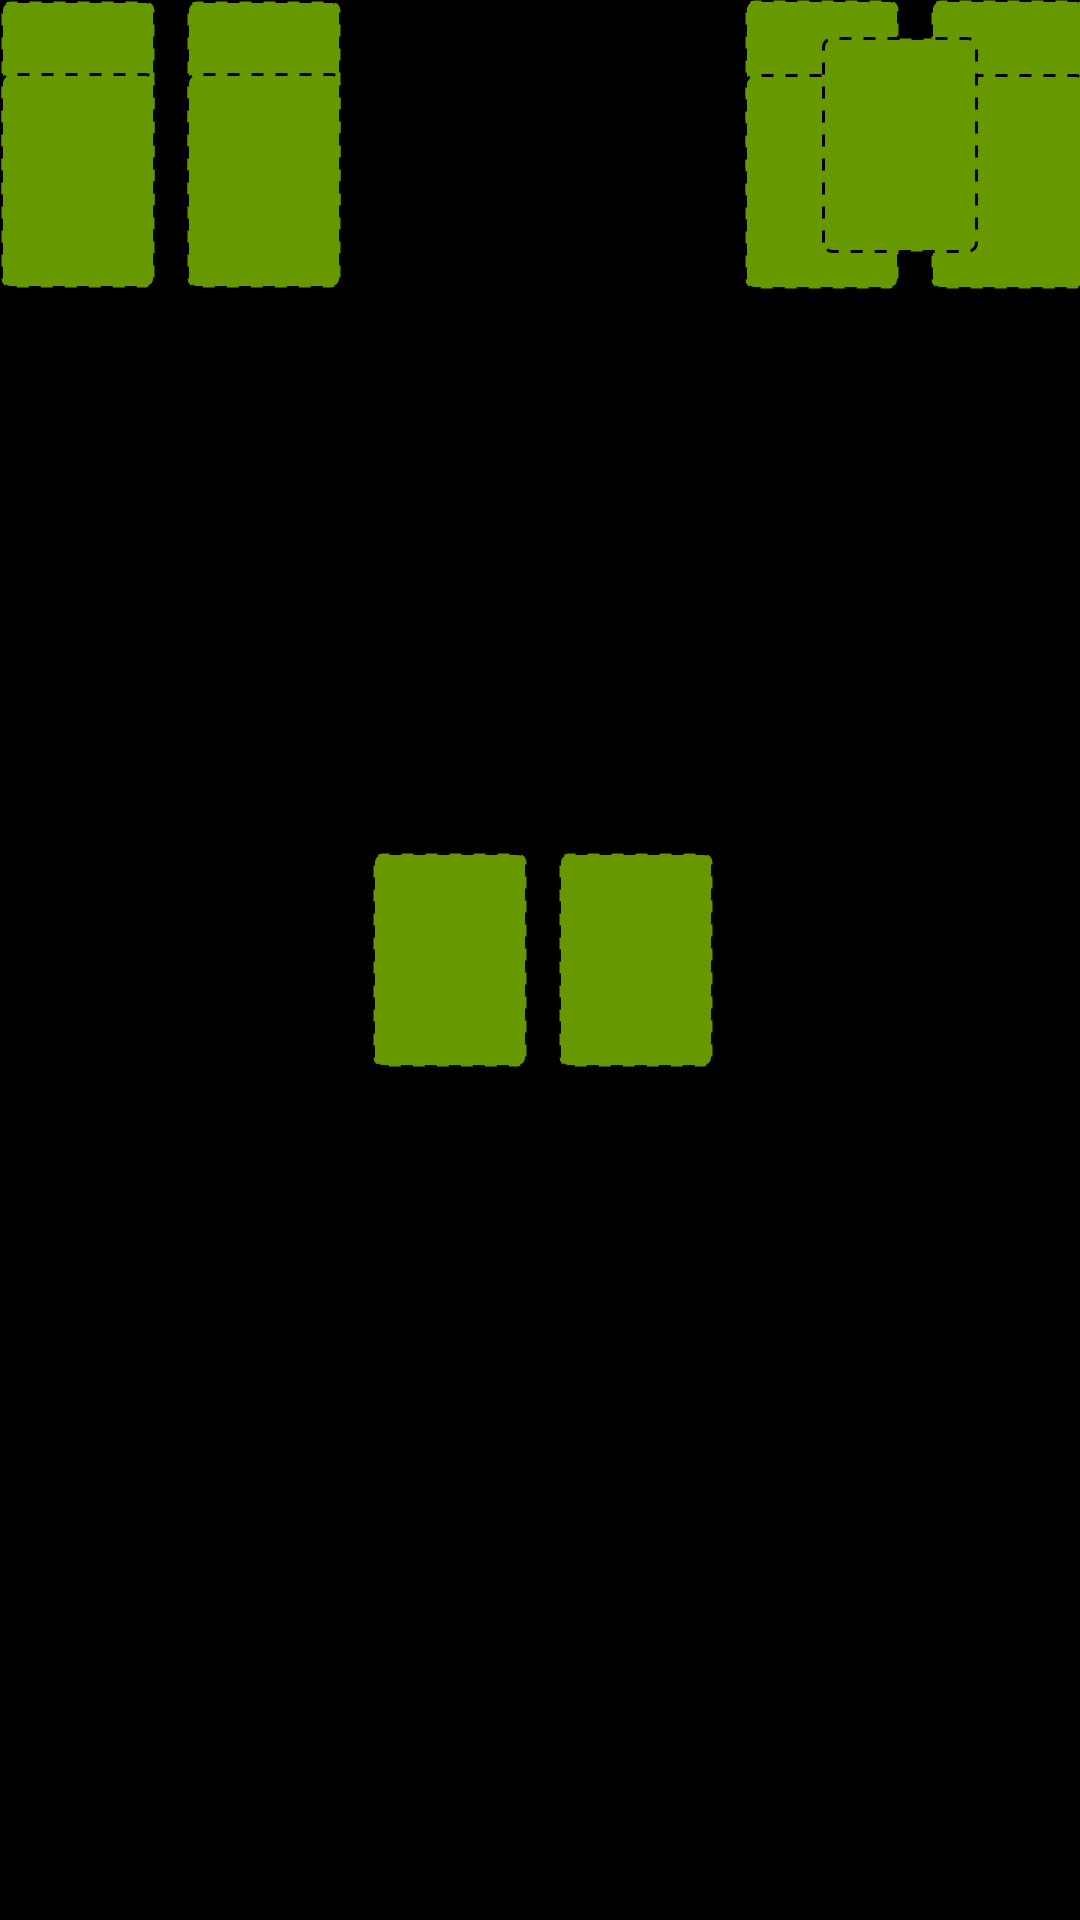

The Android layout XML behind this screen, and the referenced resources:
<!-- AndroidManifest.xml: application theme AppTheme -->
<!-- res/layout/card_play_area.xml -->
<?xml version="1.0" encoding="utf-8"?>
<LinearLayout xmlns:android="http://schemas.android.com/apk/res/android"
    android:layout_above="@id/hand"
    android:layout_width="match_parent"
    android:layout_height="wrap_content"
    android:layout_marginBottom="10dip"
    android:layout_centerInParent="true"
    android:layout_centerHorizontal="true"
    android:orientation="horizontal"
    android:background="@android:color/transparent">

    <GridLayout
        android:id="@+id/safety_pile"
        android:layout_width="wrap_content"
        android:layout_height="wrap_content"
        android:layout_marginRight="10dp"
        android:layout_marginTop="0dp">

        <View
            android:id="@+id/safety_card_one"
            android:layout_column="1"
            android:layout_row="1"
            style="@style/CardPileArea"
            android:layout_marginRight="10dp"/>

        <View
            android:id="@+id/safety_card_two"
            style="@style/CardPileArea"
            android:layout_column="1"
            android:layout_row="2"
            android:layout_marginRight="10dp"
            android:layout_marginTop="-48dp"/>

        <View
            android:id="@+id/safety_card_three"
            style="@style/CardPileArea"
            android:layout_column="2"
            android:layout_row="1"
            android:layout_marginRight="0dp"/>

        <View
            android:id="@+id/safety_card_four"
            style="@style/CardPileArea"
            android:layout_column="2"
            android:layout_row="2"
            android:layout_marginTop="-48dp"
            android:layout_marginRight="0dp"/>
    </GridLayout>

    <View
        android:id="@+id/battle_pile"
        style="@style/CardPileArea"
        android:layout_marginRight="10dip"/>

    <View
        android:id="@+id/speed_pile"
        style="@style/CardPileArea"/>

    <GridLayout
        android:id="@+id/distance_piles"
        android:layout_width="wrap_content"
        android:layout_height="wrap_content"
        android:layout_marginTop="-13dip">

        <View
            android:id="@+id/twenty_five_miles_pile"
            android:layout_column="1"
            android:layout_row="1"
            style="@style/CardPileArea"
            android:layout_marginRight="10dp"/>

        <View
            android:id="@+id/seventy_five_miles_pile"
            style="@style/CardPileArea"
            android:layout_column="1"
            android:layout_row="2"
            android:layout_marginRight="10dp"
            android:layout_marginTop="-60dp"/>

        <View
            android:id="@+id/fifty_miles_pile"
            style="@style/CardPileArea"
            android:layout_columnSpan="2"
            android:layout_column="2"
            android:layout_row="1"
            android:layout_marginRight="0dp"/>

        <View
            android:id="@+id/one_hundred_miles_pile"
            style="@style/CardPileArea"
            android:layout_column="2"
            android:layout_row="2"
            android:layout_marginTop="-60dp"
            android:layout_marginRight="0dp"/>

        <View
            android:id="@+id/two_hundred_miles_pile"
            style="@style/CardPileArea"
            android:layout_columnSpan="2"
            android:layout_column="1"
            android:layout_row="1"
            android:layout_gravity="center_horizontal"
            android:layout_marginTop="25dp"/>

    </GridLayout>

</LinearLayout>
<!-- resources referenced by this layout -->
<resources>
  <style name="CardPileArea">
          <item name="android:layout_width">@dimen/card_pile_area_width</item>
          <item name="android:layout_height">@dimen/card_pile_area_height</item>
          <item name="android:layout_gravity">center_vertical</item>
          <item name="android:background">@drawable/card_pile_border</item>
          <item name="android:layout_marginRight">@dimen/card_pile_area_margin_right</item>
      </style>
  <style name="AppTheme" parent="android:Theme.Holo">
          
      </style>
  <dimen name="card_pile_area_width">52dp</dimen>
  <dimen name="card_pile_area_height">72dp</dimen>
  <!-- drawable card_pile_border (drawable-hdpi) -->
  <?xml version="1.0" encoding="utf-8"?>
  <shape xmlns:android="http://schemas.android.com/apk/res/android">
      <solid android:color="@android:color/holo_green_dark"/>
      <stroke android:width="1dp" android:color="#000000" android:dashGap="@dimen/card_pile_area_border_dash_gap" android:dashWidth="@dimen/card_pile_area_border_dash_width"/>
      <padding android:left="1dp"
          android:top="1dp"
          android:right="1dp"
          android:bottom="1dp"/>
      <corners
          android:bottomLeftRadius="3dp"
          android:topLeftRadius="3dp"
          android:bottomRightRadius="3dp"
          android:topRightRadius="3dp"/>
  </shape>
  <dimen name="card_pile_area_margin_right">10dp</dimen>
  <dimen name="card_pile_area_border_dash_gap">4dp</dimen>
  <dimen name="card_pile_area_border_dash_width">4dp</dimen>
</resources>
